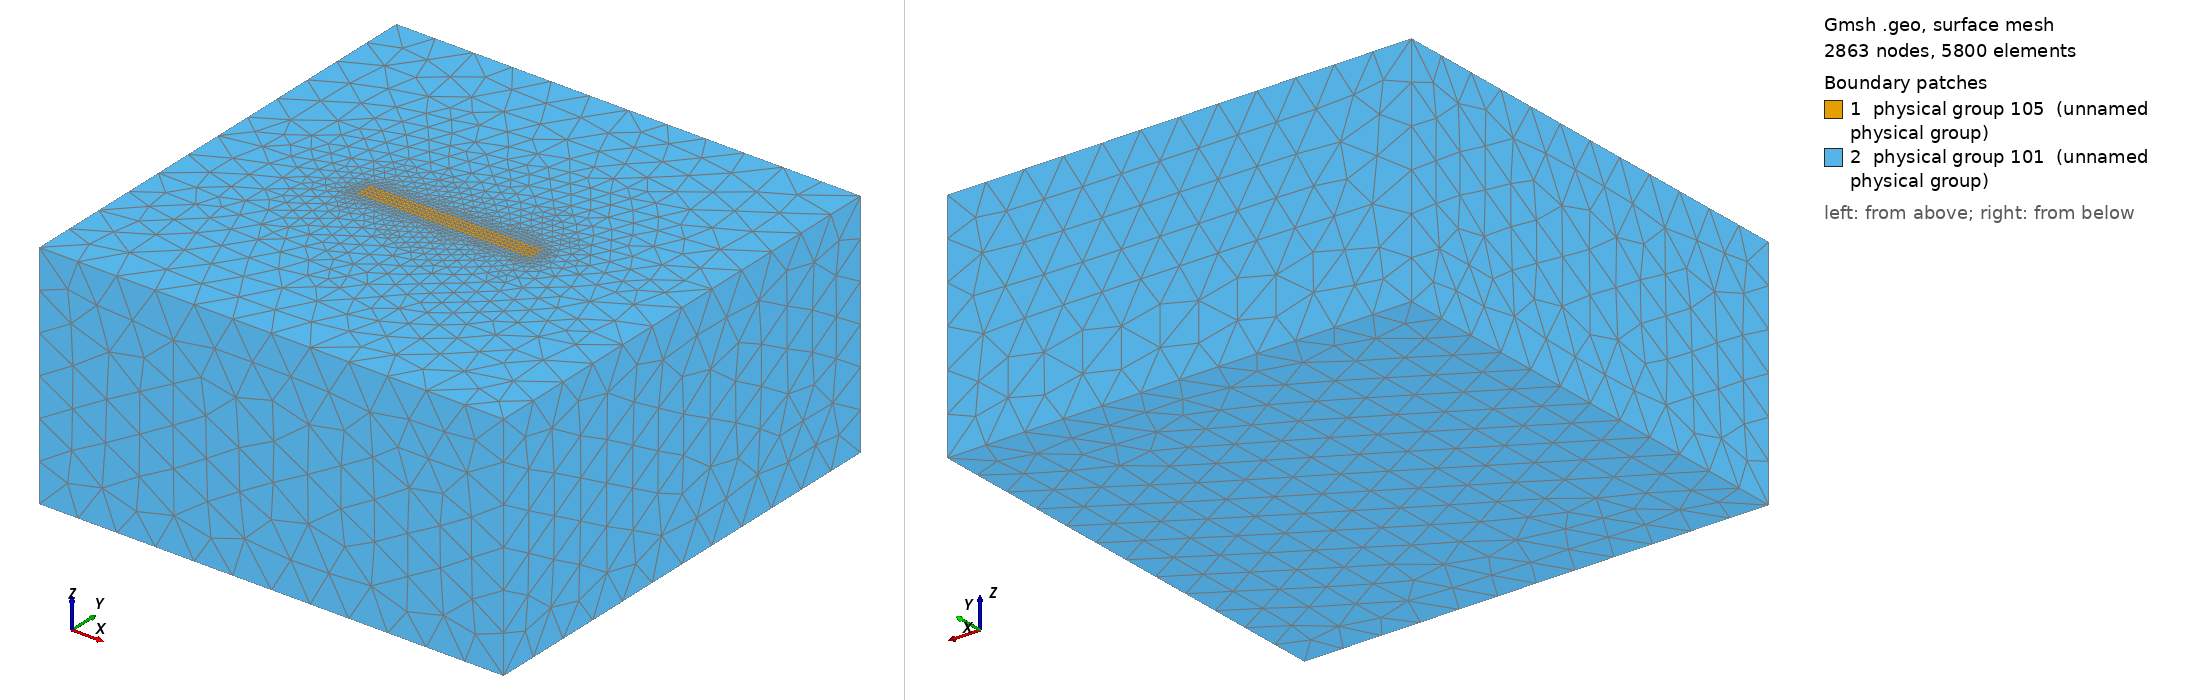

Gmsh geometry script, surface-meshed: 2863 nodes, 5800 surface elements. Boundary patches (legend numbers): 1 physical group 105 (unnamed physical group), 2 physical group 101 (unnamed physical group). Left view from above one corner, right view from below the opposite corner. Legend entries are the model's physical surfaces. The drawing asked Gmsh for element sizes between 1% and 20% of the model's largest extent; the script's own settings can give other sizes.

=== tpv26_1250m_unifrom.geo (drawn) ===
/**
 * Poroelastic fault mesh: pure tet4 everywhere.
 * - Inner region: structured uniform tet4 (transfinite brick, split by fault).
 * - Outer region: graded unstructured tet4, coarsening outward.
 * - SINGLE LAYER VERSION: Only one structured layer around fault.
 *
 * CORRECTED: Proper fault surface identification
 */

SetFactory("OpenCASCADE");

// ----------------------------------------------------
// GLOBAL & LOCAL SIZES  (COARSER, ADJUST IF NEEDED)
// ----------------------------------------------------
lc       = 2e4;    // global coarse size away from fault
lc_fault = 1250;    // target fine size near fault (inner region)
Fault_length        = 45e3;
Fault_width         = 20e3;
Fault_dip           = 90*Pi/180.;
transition_length   = 2250; //0.25e3;   // inner region halo around fault <- change it back if you want smaller inner volume

Xmax = 60e3;
Xmin = -Xmax;
Ymin = -Xmax + 0.5 * Fault_width * Cos(Fault_dip);
Ymax =  Xmax + 0.5 * Fault_width * Cos(Fault_dip);
Zmin = -Xmax;

// ----------------------------------------------------
// INNER PRISM AROUND FAULT (STRUCTURED REGION)
// ----------------------------------------------------
X_inner_min = -0.5*Fault_length;
X_inner_max =  0.5*Fault_length;
Y_inner_min = -transition_length;
Y_inner_max =  transition_length;
Z_inner_top = 0;
Z_inner_bot = -Fault_width;

// Compute divisions for inner region to get ~lc_fault spacing
dx_inner = X_inner_max - X_inner_min;
dy_inner = Y_inner_max - Y_inner_min;
dz_inner = Abs(Z_inner_bot - Z_inner_top);

n_x = Round(dx_inner / lc_fault);
n_z = Round(dz_inner / lc_fault);
n_x = (n_x < 1) ? 1 : n_x;
n_z = (n_z < 1) ? 1 : n_z;

// Split Y at fault (Y=0)
n_y_below = Round(Abs(Y_inner_min) / lc_fault);
n_y_above = Round(Abs(Y_inner_max) / lc_fault);
n_y_below = (n_y_below < 1) ? 1 : n_y_below;
n_y_above = (n_y_above < 1) ? 1 : n_y_above;

Printf("Inner region divisions (tet4): nx=%g, ny_below=%g, ny_above=%g, nz=%g",
       n_x, n_y_below, n_y_above, n_z);

// ----------------------------------------------------
// BUILD INNER REGION SPLIT AT Y=0 (FAULT PLANE)
// ----------------------------------------------------

// Create SINGLE box containing both regions (Y < 0 and Y > 0)
// This ensures all elements share nodes - critical for BreakMeshByBlockGenerator
Box(100) = {X_inner_min, Y_inner_min, Z_inner_bot,
            dx_inner, Y_inner_max - Y_inner_min, Abs(Z_inner_bot)}; // Entire inner region

// MOOSE will split this into blocks 100 and 200 using ParsedSubdomainMeshGenerator (based on Y coordinate)
// Then BreakMeshByBlockGenerator will duplicate nodes at Y=0 to create the fault interface

// ----------------------------------------------------
// TRANSFINITE CONSTRAINTS FOR INNER VOLUMES (TET4)
// ----------------------------------------------------

// --- Single volume with uniform meshing ---
// Total Y divisions = below + above
n_y_total = n_y_below + n_y_above;

edges_100[] = Unique(Abs(Boundary{ Surface{Boundary{ Volume{100}; }}; }));

For i In {0:#edges_100[]-1}
  e  = edges_100[i];
  bb[] = BoundingBox Curve{e};
  dx = Abs(bb[3] - bb[0]);
  dy = Abs(bb[4] - bb[1]);
  dz = Abs(bb[5] - bb[2]);

  If (dx > dy && dx > dz)
    Transfinite Curve{e} = n_x + 1;
  ElseIf (dy > dx && dy > dz)
    Transfinite Curve{e} = n_y_total + 1;  // Total Y divisions
  Else
    Transfinite Curve{e} = n_z + 1;
  EndIf
EndFor

surfs_100[] = Unique(Abs(Boundary{ Volume{100}; }));
Transfinite Surface{surfs_100[]};
Transfinite Volume{100};   // structured tet4 brick

// ----------------------------------------------------
// NOTE: Fault interface will be created by MOOSE BreakMeshByBlockGenerator
// No need to identify fault surfaces here since the volume is continuous
// ----------------------------------------------------

// ----------------------------------------------------
// OUTER REGION
// ----------------------------------------------------

Box(1) = {Xmin, Ymin, Zmin,
          Xmax - Xmin, Ymax - Ymin, -Zmin};

// Subtract inner from outer (no intermediate layer)
out_outer[] = BooleanDifference{ Volume{1}; Delete; }{ Volume{100}; };
outer_vol   = out_outer[0];
Printf("Outer volume ID: %g", outer_vol);

// ----------------------------------------------------
// MESH SIZE FIELDS  (AGGRESSIVE COARSENING IN OUTER REGION, CAPPED AT lc)
// ----------------------------------------------------

// Get all surfaces of inner volume (boundaries with outer region)
inner_surfaces[] = Unique(Abs(Boundary{ Volume{100}; }));

// Distance to inner region (for refinement near fault)
Field[1] = Distance;
Field[1].SurfacesList     = {inner_surfaces[]};
Field[1].NumPointsPerCurve = 100;

// Aggressive exponential function for rapid coarsening, capped at lc
Field[2] = MathEval;
Field[2].F = Sprintf("Min(0.5*F1 + (F1/1.0e3)^3 + %g, %g)", lc_fault, lc);

// Fast coarsening right after fault - shorter distance range
Field[6] = Threshold;
Field[6].IField  = 1;
Field[6].LcMin   = lc_fault;
Field[6].LcMax   = lc * 0.5;      // Intermediate size
Field[6].DistMin = 2*lc_fault;  // Start sooner
Field[6].DistMax = 3*lc_fault;    // Finish sooner

// Very aggressive coarsening to outer boundary - capped at lc
Field[8] = Threshold;
Field[8].IField  = 1;
Field[8].LcMin   = lc * 0.5;      // Start from intermediate
Field[8].LcMax   = lc;            // Cap at lc (20km)
Field[8].DistMin = 2*lc_fault;    // Start sooner
Field[8].DistMax = 6*lc_fault;    // Reach lc quickly

// Combine all mesh-size fields
Field[7] = Min;
Field[7].FieldsList = {2, 6, 8};
Background Field = 7;

Mesh.MeshSizeFromCurvature      = 0;
Mesh.MeshSizeExtendFromBoundary = 1;

// Enforce fine size at all inner-region points
Characteristic Length { PointsOf{ Volume{100}; } } = lc_fault;

// ----------------------------------------------------
// PHYSICAL GROUPS
// ----------------------------------------------------

// Get all unique surfaces from each region
outer_boundary_surfs[] = Unique(Abs(Boundary{ Volume{outer_vol}; }));
inner_boundary_surfs[] = Unique(Abs(Boundary{ Volume{100}; }));

Physical Surface(101) = {outer_boundary_surfs[]};           // Outer boundary (all surfaces)
Physical Surface(105) = {inner_boundary_surfs[]};           // Inner region boundary

Physical Volume(10) = {outer_vol};     // Outer volume (coarse, unstructured)
Physical Volume(12) = {100};           // Inner volume (fine, structured) - will be split by MOOSE

// ----------------------------------------------------
// FINAL MESH SETTINGS: PURE TET4
// ----------------------------------------------------

Mesh.Algorithm  = 6;   // 2D: Frontal
Mesh.Algorithm3D = 4;  // 3D: Frontal Delaunay (tet)

Mesh.RecombineAll = 0; // absolutely no hex/quad recombination

Mesh.Optimize  = 1;
Mesh.Smoothing = 5;

Mesh.MshFileVersion = 2.2;
